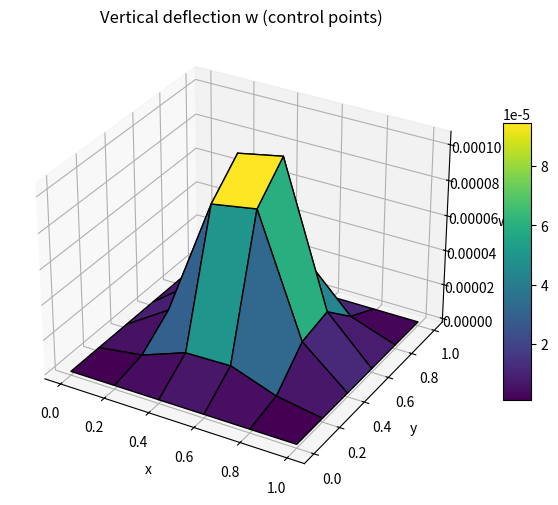

Here is the Python script that generated this plot:
import argparse
import numpy as np
import matplotlib.pyplot as plt

parser = argparse.ArgumentParser()
parser.add_argument("--nxe", type=int, default=4)
parser.add_argument("--L", type=float, default=1.0)
parser.add_argument("--thick", type=float, default=0.01)
parser.add_argument("--load", type=float, default=1e4)
args = parser.parse_args()


# ===========================
# PROBLEM SETUP
# ===========================

# assume square grid
nxe = nye = args.nxe
p = 2 # order of basis
nnx = nny = nxe + p
Lx = Ly = args.L

# material
E = 70e9; nu = 0.33; ks = 5.0/6.0
thick = args.thick

# contruct knots U in x dir and V in y direction
x_knots = y_knots = [0.0]*(p+1) + [i/nxe for i in range(1,nxe)] + [1.0]*(p+1)

# construct the x and y control points
x_coords = np.linspace(0.0, Lx, nnx)
y_coords = np.linspace(0.0, Ly, nny)

# just doing B-splines not full NURBS first.. (just plate not cylinder)
# so no weights just x and y coords

nelems = nxe * nye
nnodes = nnx * nny # aka num control points (not really a node)
NDOF = 3 * nnodes 

# stiffnesses
G = E/(2*(1+nu))
t = thick
D_b = E * t**3 / (12*(1-nu**2)) * np.array([[1, nu, 0],[nu,1,0],[0,0,(1-nu)/2]])
D_s = ks * G * t * np.eye(2)

# global stiffness matrix
K = np.zeros((NDOF, NDOF))
F = np.zeros(NDOF)

# helper to map local (i,j) ctrl indices to global index
def idx(i,j):
    return j * nnx + i

# Gauss points and weights (1D)
def gauss(n):
    from numpy.polynomial.legendre import leggauss
    x,w = leggauss(n)
    # map from [-1,1] to [0,1]
    pts = 0.5*(x+1)
    w = 0.5*w
    return pts, w
quad_pts, quad_wts = gauss(p+1)
_pts = quad_pts*2-1.0
print(f"{_pts=}")

def quad_bernstein(xi):
    N = np.array([(1-xi)**2, 2*xi*(1-xi), xi**2])
    dN = np.array([-2*(1-xi), 2*(1-2*xi), 2*xi])
    return N, dN

def get_1d_basis_and_deriv(xi, bndry_span):
    assert len(bndry_span) == 4
    B, dB = quad_bernstein(xi)
    left_bndry = abs(bndry_span[0] - bndry_span[1]) < 1e-12
    right_bndry = abs(bndry_span[2] - bndry_span[3]) < 1e-12

    # print(f"{left_bndry=} {right_bndry=}")

    # bndry adjustment and regular basis
    # on GPU can code it up with ? ternary operators probably
    N = 0.5 * np.array([B[0], np.sum(B) + B[1], B[2]])
    N += 0.5 * left_bndry * np.array([B[0], -B[0], 0.0])
    N += 0.5 * right_bndry * np.array([0.0, -B[2], B[2]])

    # bndry adjustment and regular derivs
    dN = 0.5 * np.array([dB[0], np.sum(dB) + dB[1], dB[2]])
    dN += 0.5 * left_bndry * np.array([dB[0], -dB[0], 0.0])
    dN += 0.5 * right_bndry * np.array([0.0, -dB[2], dB[2]])
    return N, dN

# loop over each element
for ielem in range(nelems):

    ixe = ielem % nxe; iye = ielem // nxe
    # even though 2nd order elements have 2 knots in each dir
    # it has 3 control points each direction
    # in fact higher order (also have only 2 knots each direction), but extra basis functions
    
    # get the element control points and global control indices
    elem_ctrl_idx = []; elem_xpts = []
    for i in range((p+1)**2):
        ii = i % (p+1); jj = i // (p+1)
        ix = ixe + ii; iy = iye + jj        
        elem_ctrl_idx += [idx(ix, iy)]
        elem_xpts += [(x_coords[ix], y_coords[iy])]
    # print(f"{elem_ctrl_idx=}\n{elem_xpts=}")
    # exit()

    # get the current knot spans including one more each way
    x_bndry_span = x_knots[(p+ixe-1):(p+ixe+3)] # one more each side (to check bndry)
    y_bndry_span = y_knots[(p+iye-1):(p+iye+3)] # one more each side (to check bndry)
    x_span = x_bndry_span[1:-1] # two knots only
    y_span = y_bndry_span[1:-1] # two knots only
    # print(f"{x_span=} {y_span=}")
    # exit()

    # now construct kelem and felem
    nelem_nodes = (p+1)**2
    nelem_DOF = 3 * nelem_nodes # = 27 for p=2
    Ke = np.zeros((nelem_DOF,nelem_DOF))
    Fe = np.zeros(nelem_DOF)

    # Gauss quadrature
    for iquad in range(nelem_nodes):
        # get quad pts and weights
        ixi, ieta = iquad % (p+1), iquad // (p+1)
        xi, xiw = quad_pts[ixi], quad_wts[ixi]
        eta, etaw = quad_pts[ieta], quad_wts[ieta]

        # get current patch coords (u,v)
        u = x_span[0] + xi * np.diff(x_span)[0]
        v = y_span[0] + eta * np.diff(y_span)[0]

        # get 1d basis functions and derivs
        print(f"{x_bndry_span=} {y_bndry_span=}")
        na, dna = get_1d_basis_and_deriv(xi, x_bndry_span)
        nb, dnb = get_1d_basis_and_deriv(eta, y_bndry_span)
        # print(f"{na=} {nb=} {dna=}")

        R, dR_da, dR_db = np.zeros(nelem_nodes), np.zeros(nelem_nodes), np.zeros(nelem_nodes)
        for i in range(nelem_nodes):
            ia = i % (p+1); ib = i // (p+1)
            # print(f"{ia=} {ib=}")
            R[i] = na[ia] * nb[ib]
            dR_da[i] = dna[ia] * nb[ib]
            dR_db[i] = na[ia] * dnb[ib]

        print(f"{R=}\n{dR_da=}\n{dR_db=}")
        # plt.imshow(R.reshape((3,3)))
        # plt.show()

        # compute d(xy)/d(ab) derivs at the quadpt
        xy_ab = np.zeros((2,2))
        for loc_node in range(nelem_nodes):
            xy = elem_xpts[loc_node]
            xy_ab[0,0] += xy[0] * dR_da[loc_node]
            xy_ab[0,1] += xy[0] * dR_db[loc_node]
            xy_ab[1,0] += xy[1] * dR_da[loc_node]
            xy_ab[1,1] += xy[1] * dR_db[loc_node]
        # xy_ab = xy_ab.T

        # print(f"{xy_ab=}")
        # exit()
            
        # now compute the jacobian and xy derivatives
        invJ = np.linalg.inv(xy_ab)
        detJ = np.linalg.det(xy_ab)
        dR_dx = invJ[0,0] * dR_da + invJ[0,1] * dR_db
        dR_dy = invJ[1,0] * dR_da + invJ[1,1] * dR_db

        # now build the strain-disp matrices for plate theory
        nn = len(R)
        Bb = np.zeros((3, 3*nn))  # curvature from rotations: [d(phx)/dx; d(phy)/dy; d(phx)/dy + d(phy)/dx]
        Bs = np.zeros((2, 3*nn))  # shear: [phi_x + dw/dx; phi_y + dw/dy]
        for a in range(nn):
            # w DOF index = 3*a, thx = 3*a+1, thy = 3*a+2
            # curvature contributions from rotation DOFs derivatives
            Bb[0, 3*a+2] = dR_dx[a]    # d(phy)/dx
            Bb[1, 3*a+1] = -dR_dy[a]    # -d(phx)/dy
            Bb[2, 3*a+2] = dR_dy[a]    # d(phy)/dy
            Bb[2, 3*a+1] = -dR_dx[a]    # -d(phx)/dx
            # shear
            Bs[0, 3*a+0] = dR_dx[a]    # dw/dx coefficient
            Bs[0, 3*a+2] = R[a]       # phi_y coefficient
            Bs[1, 3*a+0] = dR_dy[a]    # dw/dy
            Bs[1, 3*a+1] = -R[a]       # -phi_x

        # print(f"{Bb=}")
        # B = np.concatenate([Bb, Bs], axis=0)
        # plt.imshow(B)
        # plt.show()

        # element stiffness contribution
        weight = xiw * etaw * detJ
        Ke += (Bb.T @ D_b @ Bb + Bs.T @ D_s @ Bs) * weight
        # load vector (transverse q applied to w DOF), note physical area scale = detJ
        # if user wants load scaling by thickness or mu they can multiply q_load externally; here q_load is provided as argument
        # contribution to w DOFs only:
        for a in range(nn):
            Fe[3*a+0] += R[a] * args.load * weight

        # Assemble into global K,F
            # Map local dofs to global
            dof_map = []
            # print(f"{elem_ctrl_idx=}")
            for inode in elem_ctrl_idx:
                # gidx = idx(ii,jj)
                dof_map += [3*inode+0, 3*inode+1, 3*inode+2]
            for ii_local, I in enumerate(dof_map):
                F[I] += Fe[ii_local]
                for jj_local, Jidx in enumerate(dof_map):
                    K[I,Jidx] += Ke[ii_local, jj_local]

print(f"{K[:3,:3]=}")

# ========================================
# SOLVE THE LINEAR SYSTEM
# ========================================

# enforce clamped boundary conditions on linear system
# clamp all control points on outer boundary (w=0, thx=0, thy=0)
fixed = []
for i in range(nnx):
    for j in range(nny):
        if i==0 or i==nnx-1 or j==0 or j==nny-1:
            gid = idx(i,j)
            fixed += [3*gid+0, 3*gid+1, 3*gid+2]
free = np.setdiff1d(np.arange(K.shape[0]), np.array(fixed, dtype=int))
K_red = K[np.ix_(free, free)]
F_red = F[free]


# solve the linear system using LU solve in python
u_red = np.linalg.solve(K_red, F_red)
u = np.zeros(K.shape[0])
u[free] = u_red


# ========================================
# PLOT
# ========================================

w = u[0::3]
w_mat = w.reshape((nnx, nny))

# Create meshgrid of control point coordinates
X, Y = np.meshgrid(x_coords, y_coords)

fig = plt.figure(figsize=(8,6))
ax = fig.add_subplot(111, projection='3d')

# Plot surface
surf = ax.plot_surface(X, Y, w_mat, cmap='viridis', edgecolor='k')
ax.set_xlabel('x')
ax.set_ylabel('y')
ax.set_zlabel('w')
ax.set_title('Vertical deflection w (control points)')
fig.colorbar(surf, shrink=0.6, aspect=10)
plt.show()
